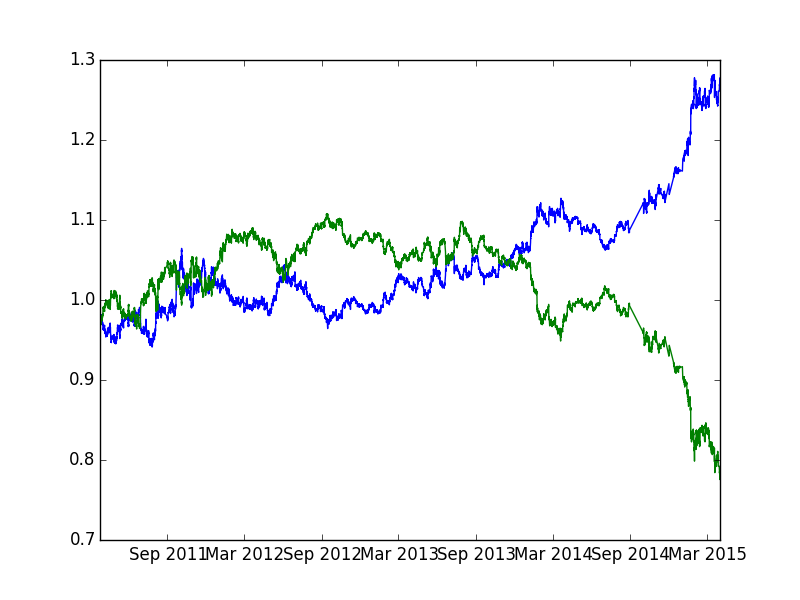

Source data for this figure (header and first rows):
pair, ttime, cp, upprob, pipgain
usd_cad, 2011-03-25 15:00:00, 0.9754, 0.4692, 22.55
usd_cad, 2011-03-25 16:00:00, 0.9776, 0.4446, 50.12
usd_cad, 2011-03-25 17:00:00, 0.9825, 0.4114, -14.25
usd_cad, 2011-03-25 18:00:00, 0.9811, 0.4782, 1.019
usd_cad, 2011-03-25 19:00:00, 0.9812, 0.4661, 7.134
usd_cad, 2011-03-25 20:00:00, 0.9819, 0.4633, -2.037
usd_cad, 2011-03-27 22:00:00, 0.9817, 0.4852, -4.075
usd_cad, 2011-03-27 23:00:00, 0.9813, 0.4858, 3.057
usd_cad, 2011-03-28 00:00:00, 0.9816, 0.4782, -2.038
usd_cad, 2011-03-28 01:00:00, 0.9814, 0.4823, -1.019
usd_cad, 2011-03-28 02:00:00, 0.9813, 0.4752, -6.114
usd_cad, 2011-03-28 03:00:00, 0.9807, 0.4827, 0.0000
usd_cad, 2011-03-28 04:00:00, 0.9807, 0.4771, 6.118
usd_cad, 2011-03-28 06:00:00, 0.9813, 0.4677, -2.038
usd_cad, 2011-03-28 07:00:00, 0.9811, 0.4754, -5.096
usd_cad, 2011-03-28 08:00:00, 0.9806, 0.4794, -8.158
usd_cad, 2011-03-28 09:00:00, 0.9798, 0.4831, 2.041
usd_cad, 2011-03-28 10:00:00, 0.9800, 0.4718, -14.29
usd_cad, 2011-03-28 11:00:00, 0.9786, 0.4856, -5.109
usd_cad, 2011-03-28 12:00:00, 0.9781, 0.4778, -10.22
usd_cad, 2011-03-28 13:00:00, 0.9771, 0.4812, -21.49
usd_cad, 2011-03-28 14:00:00, 0.9750, 0.4944, 0.0000
usd_cad, 2011-03-28 15:00:00, 0.9750, 0.4687, 6.154
usd_cad, 2011-03-28 16:00:00, 0.9756, 0.4604, 11.28
usd_cad, 2011-03-28 17:00:00, 0.9767, 0.4520, 1.024
usd_cad, 2011-03-28 18:00:00, 0.9768, 0.4579, -9.214
usd_cad, 2011-03-28 19:00:00, 0.9759, 0.4711, 6.148
usd_cad, 2011-03-28 20:00:00, 0.9765, 0.4570, 17.41
usd_cad, 2011-03-28 22:00:00, 0.9782, 0.4468, 0.0000
usd_cad, 2011-03-28 23:00:00, 0.9782, 0.4667, -2.045
usd_cad, 2011-03-29 00:00:00, 0.9780, 0.4676, -4.09
usd_cad, 2011-03-29 01:00:00, 0.9776, 0.4712, -3.069
usd_cad, 2011-03-29 02:00:00, 0.9773, 0.4742, 1.023
usd_cad, 2011-03-29 03:00:00, 0.9774, 0.4695, -9.208
usd_cad, 2011-03-29 04:00:00, 0.9765, 0.4825, -2.048
usd_cad, 2011-03-29 05:00:00, 0.9763, 0.4742, -10.24
usd_cad, 2011-03-29 06:00:00, 0.9753, 0.4822, -6.152
usd_cad, 2011-03-29 07:00:00, 0.9747, 0.4804, 3.078
usd_cad, 2011-03-29 08:00:00, 0.9750, 0.4682, -2.051
usd_cad, 2011-03-29 09:00:00, 0.9748, 0.4728, 7.181
usd_cad, 2011-03-29 11:00:00, 0.9755, 0.4597, 10.25
usd_cad, 2011-03-29 12:00:00, 0.9765, 0.4537, -8.193
usd_cad, 2011-03-29 13:00:00, 0.9757, 0.4761, 11.27
usd_cad, 2011-03-29 14:00:00, 0.9768, 0.4542, -5.119
usd_cad, 2011-03-29 15:00:00, 0.9763, 0.4725, -4.097
usd_cad, 2011-03-29 16:00:00, 0.9759, 0.4751, -1.025
usd_cad, 2011-03-29 17:00:00, 0.9758, 0.4698, -8.198
usd_cad, 2011-03-29 18:00:00, 0.9750, 0.4812, 1.026
usd_cad, 2011-03-29 19:00:00, 0.9751, 0.4698, -4.102
usd_cad, 2011-03-29 20:00:00, 0.9747, 0.4735, -4.104
usd_cad, 2011-03-29 22:00:00, 0.9743, 0.4752, 0.0000
usd_cad, 2011-03-29 23:00:00, 0.9743, 0.4680, -4.106
usd_cad, 2011-03-30 00:00:00, 0.9739, 0.4740, 4.107
usd_cad, 2011-03-30 01:00:00, 0.9743, 0.4648, -4.106
usd_cad, 2011-03-30 02:00:00, 0.9739, 0.4726, 7.188
usd_cad, 2011-03-30 03:00:00, 0.9746, 0.4611, -10.26
usd_cad, 2011-03-30 04:00:00, 0.9736, 0.4784, -6.163
usd_cad, 2011-03-30 05:00:00, 0.9730, 0.4758, -4.111
usd_cad, 2011-03-30 06:00:00, 0.9726, 0.4736, 2.056
usd_cad, 2011-03-30 07:00:00, 0.9728, 0.4674, -2.056
... 21,990 more rows
